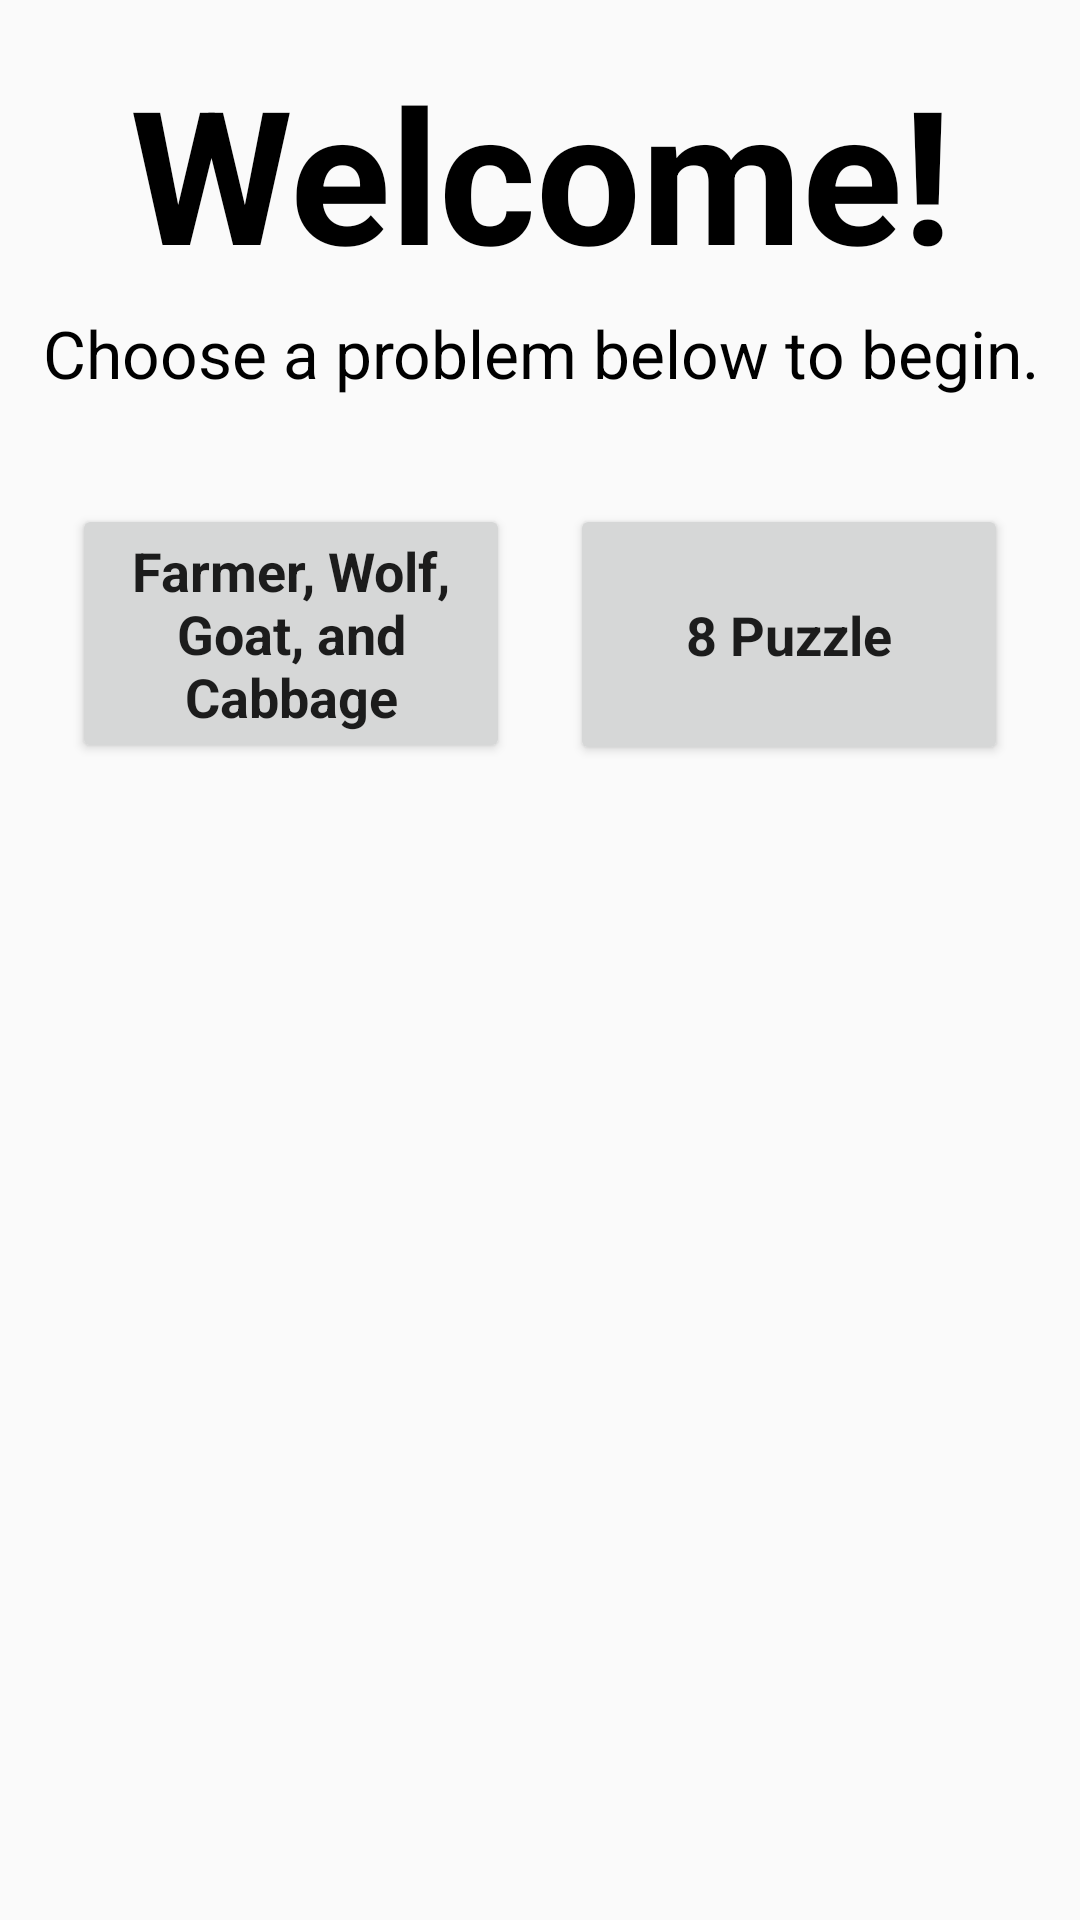

Write the Android layout XML for this screen, with the resource values it uses.
<!-- AndroidManifest.xml: application theme AppTheme -->
<!-- res/layout/activity_welcome.xml -->
<?xml version="1.0" encoding="utf-8"?>
<android.support.constraint.ConstraintLayout xmlns:android="http://schemas.android.com/apk/res/android"
    xmlns:app="http://schemas.android.com/apk/res-auto"
    xmlns:tools="http://schemas.android.com/tools"
    android:layout_width="match_parent"
    android:layout_height="match_parent"
    tools:context=".WelcomeActivity">

    <TextView
        android:id="@+id/textView3"
        android:layout_width="373dp"
        android:layout_height="79dp"
        android:layout_marginStart="16dp"
        android:layout_marginTop="16dp"
        android:layout_marginEnd="16dp"
        android:fontFamily="sans-serif"
        android:text="@string/welcome"
        android:textAlignment="center"
        android:textAllCaps="false"
        android:textColor="@android:color/black"
        android:textSize="62sp"
        android:textStyle="bold"
        app:layout_constraintEnd_toEndOf="parent"
        app:layout_constraintStart_toStartOf="parent"
        app:layout_constraintTop_toTopOf="parent" />

    <TextView
        android:id="@+id/textView4"
        android:layout_width="344dp"
        android:layout_height="33dp"
        android:layout_marginTop="8dp"
        android:text="@string/choose_problem"
        android:textAlignment="center"
        android:textColor="@android:color/black"
        android:textSize="22sp"
        app:layout_constraintEnd_toEndOf="parent"
        app:layout_constraintStart_toStartOf="parent"
        app:layout_constraintTop_toBottomOf="@+id/textView3" />

    <Button
        android:id="@+id/button"
        android:layout_width="146dp"
        android:layout_height="wrap_content"
        android:layout_marginStart="24dp"
        android:layout_marginTop="32dp"
        android:fontFamily="sans-serif"
        android:onClick="startFarmerIntro"
        android:text="@string/farmer_problem"
        android:textAllCaps="false"
        android:textSize="18sp"
        android:textStyle="bold"
        app:layout_constraintStart_toStartOf="parent"
        app:layout_constraintTop_toBottomOf="@+id/textView4" />

    <Button
        android:id="@+id/button3"
        android:layout_width="146dp"
        android:layout_height="87dp"
        android:layout_marginTop="32dp"
        android:layout_marginEnd="24dp"
        android:fontFamily="sans-serif"
        android:onClick="startPuzzleIntro"
        android:text="@string/puzzle_problem"
        android:textAllCaps="false"
        android:textSize="18sp"
        android:textStyle="bold"
        app:layout_constraintEnd_toEndOf="parent"
        app:layout_constraintTop_toBottomOf="@+id/textView4" />

</android.support.constraint.ConstraintLayout>
<!-- resources referenced by this layout -->
<resources>
  <string name="choose_problem">Choose a problem below to begin.</string>
  <string name="farmer_problem">Farmer, Wolf, Goat, and Cabbage</string>
  <string name="puzzle_problem">8 Puzzle</string>
  <string name="welcome">Welcome!</string>
  <style name="AppTheme" parent="Theme.AppCompat.Light.DarkActionBar">
          
          <item name="colorPrimary">@color/colorPrimary</item>
          <item name="colorPrimaryDark">@color/colorPrimaryDark</item>
          <item name="colorAccent">@color/colorAccent</item>
      </style>
  <!-- not gathered from this repository: default colours our renderer supplied (Android Studio template values) -->
  <color name="colorPrimary">#FF6200EE</color>
  <color name="colorPrimaryDark">#FF3700B3</color>
  <color name="colorAccent">#FF03DAC5</color>
</resources>
